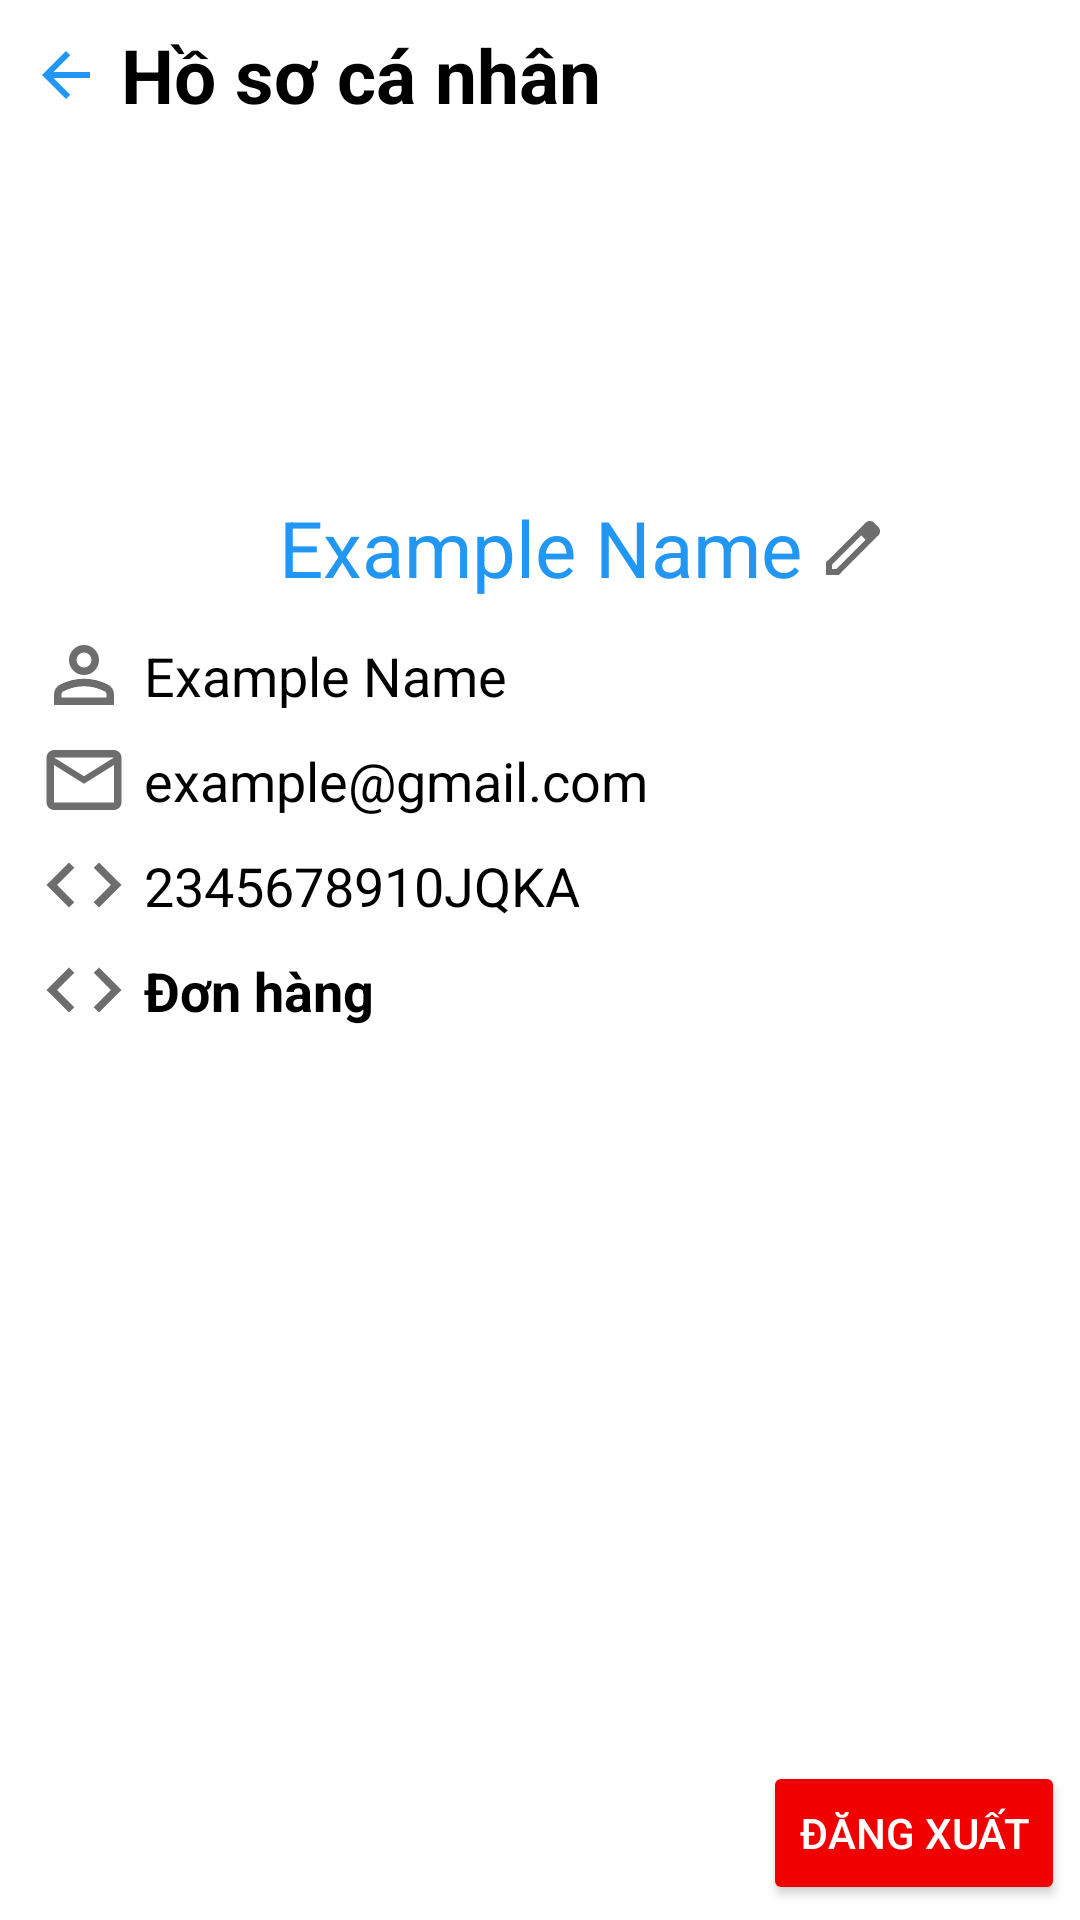

The Android layout XML behind this screen, and the referenced resources:
<!-- AndroidManifest.xml: application theme Theme.Project_3Final -->
<!-- res/layout/activity_profile.xml -->
<?xml version="1.0" encoding="utf-8"?>
<androidx.constraintlayout.widget.ConstraintLayout
    xmlns:android="http://schemas.android.com/apk/res/android"
    xmlns:app="http://schemas.android.com/apk/res-auto"
    xmlns:tools="http://schemas.android.com/tools"
    android:layout_width="match_parent"
    android:layout_height="match_parent"
    android:background="@color/white"
    android:padding="5dp">

    <TextView
        android:id="@+id/btnBack"
        android:layout_width="wrap_content"
        android:layout_height="40dp"
        android:layout_marginStart="5dp"
        android:gravity="center_vertical"
        android:text=" Hồ sơ cá nhân"
        android:textColor="@color/black"
        android:textSize="25sp"
        android:textStyle="bold"
        app:drawableStartCompat="@drawable/ic_arrow_back_24"
        app:layout_constraintStart_toStartOf="parent"
        app:layout_constraintTop_toTopOf="parent" />

    <ImageView
        android:id="@+id/imgProfile"
        android:layout_width="100dp"
        android:layout_height="100dp"
        android:layout_marginTop="15dp"
        android:contentDescription="@string/anhHoSo"
        android:src="@drawable/ic_launcher_foreground"
        android:background="@drawable/image_blue_border"
        android:scaleType="center"
        app:layout_constraintEnd_toEndOf="parent"
        app:layout_constraintStart_toStartOf="parent"
        app:layout_constraintTop_toBottomOf="@+id/btnBack" />

    <TextView
        android:id="@+id/tvName"
        android:layout_width="wrap_content"
        android:layout_height="wrap_content"
        android:layout_marginTop="5dp"
        android:text="@string/example_name"
        android:textColor="@color/blue"
        android:textSize="26sp"
        app:layout_constraintEnd_toEndOf="@+id/imgProfile"
        app:layout_constraintStart_toStartOf="@+id/imgProfile"
        app:layout_constraintTop_toBottomOf="@+id/imgProfile" />

    <ImageButton
        android:id="@+id/imgEdit"
        android:contentDescription="@string/suaTen"
        android:layout_width="wrap_content"
        android:layout_height="wrap_content"
        android:layout_marginStart="5dp"
        android:background="@color/white"
        android:src="@drawable/ic_edit_24"
        app:layout_constraintBottom_toBottomOf="@+id/tvName"
        app:layout_constraintStart_toEndOf="@+id/tvName"
        app:layout_constraintTop_toTopOf="@+id/tvName" />

    <ImageView
        android:id="@+id/tittleProfileName"
        android:layout_width="30dp"
        android:layout_height="30dp"
        android:layout_marginStart="8dp"
        android:layout_marginTop="10dp"
        android:contentDescription="@string/logo_profile"
        android:scaleType="center"
        android:src="@drawable/ic_person_30"
        app:layout_constraintStart_toStartOf="parent"
        app:layout_constraintTop_toBottomOf="@+id/tvName" />

    <TextView
        android:id="@+id/tvProfileName"
        android:layout_width="0dp"
        android:layout_height="wrap_content"
        android:layout_marginStart="5dp"
        android:layout_marginEnd="5dp"
        android:maxLines="2"
        android:text="@string/example_name"
        android:textColor="@color/black"
        android:textSize="18sp"
        app:layout_constraintBottom_toBottomOf="@+id/tittleProfileName"
        app:layout_constraintEnd_toEndOf="parent"
        app:layout_constraintStart_toEndOf="@+id/tittleProfileName"
        app:layout_constraintTop_toTopOf="@+id/tittleProfileName" />

    <ImageView
        android:id="@+id/titleEmail"
        android:contentDescription="@string/logo_email"
        android:layout_width="30dp"
        android:layout_height="30dp"
        android:layout_marginTop="5dp"
        android:scaleType="center"
        android:src="@drawable/ic_mail_30"
        app:layout_constraintStart_toStartOf="@+id/tittleProfileName"
        app:layout_constraintTop_toBottomOf="@+id/tittleProfileName" />

    <TextView
        android:id="@+id/tvEmail"
        android:layout_width="0dp"
        android:layout_height="wrap_content"
        android:layout_marginStart="5dp"
        android:layout_marginEnd="5dp"
        android:text="@string/example_gmail_com"
        android:textColor="@color/black"
        android:textSize="18sp"
        app:layout_constraintBottom_toBottomOf="@+id/titleEmail"
        app:layout_constraintEnd_toEndOf="parent"
        app:layout_constraintStart_toEndOf="@+id/titleEmail"
        app:layout_constraintTop_toTopOf="@+id/titleEmail" />

    <ImageView
        android:id="@+id/titleUid"
        android:contentDescription="@string/logo_uid"
        android:layout_width="wrap_content"
        android:layout_height="wrap_content"
        android:layout_marginTop="5dp"
        android:scaleType="center"
        android:src="@drawable/ic_code_30"
        app:layout_constraintStart_toStartOf="@+id/titleEmail"
        app:layout_constraintTop_toBottomOf="@+id/titleEmail" />

    <TextView
        android:id="@+id/tvUid"
        android:layout_width="0dp"
        android:layout_height="wrap_content"
        android:layout_marginStart="5dp"
        android:layout_marginEnd="5dp"
        android:maxLines="2"
        android:text="@string/_2345678910jqka"
        android:textColor="@color/black"
        android:textSize="18sp"
        app:layout_constraintBottom_toBottomOf="@+id/titleUid"
        app:layout_constraintEnd_toEndOf="parent"
        app:layout_constraintStart_toEndOf="@+id/titleUid"
        app:layout_constraintTop_toTopOf="@+id/titleUid" />

    <ImageView
        android:id="@+id/titleOrders"
        android:contentDescription="@string/logo_uid"
        android:layout_width="wrap_content"
        android:layout_height="wrap_content"
        android:layout_marginTop="5dp"
        android:scaleType="center"
        android:src="@drawable/ic_code_30"
        app:layout_constraintStart_toStartOf="@+id/titleUid"
        app:layout_constraintTop_toBottomOf="@+id/titleUid" />

    <TextView
        android:id="@+id/tvOrders"
        android:layout_width="0dp"
        android:layout_height="wrap_content"
        android:layout_marginStart="5dp"
        android:layout_marginEnd="5dp"
        android:maxLines="2"
        android:text="@string/donHang"
        android:textColor="@color/black"
        android:textSize="18sp"
        android:textStyle="bold"
        app:layout_constraintBottom_toBottomOf="@+id/titleOrders"
        app:layout_constraintEnd_toEndOf="parent"
        app:layout_constraintStart_toEndOf="@+id/titleOrders"
        app:layout_constraintTop_toTopOf="@+id/titleOrders" />

    <androidx.recyclerview.widget.RecyclerView
        android:id="@+id/recyclerViewOrders"
        android:layout_width="0dp"
        android:layout_height="0dp"
        android:layout_marginTop="5dp"
        app:layout_constraintBottom_toTopOf="@+id/btnLogout"
        app:layout_constraintEnd_toEndOf="parent"
        app:layout_constraintStart_toStartOf="parent"
        app:layout_constraintTop_toBottomOf="@+id/titleOrders" />

    <Button
        android:id="@+id/btnLogout"
        android:layout_width="wrap_content"
        android:layout_height="wrap_content"
        android:backgroundTint="#F00000"
        android:text="@string/dangXuat"
        android:textColor="@color/white"
        app:cornerRadius="7dp"
        app:layout_constraintBottom_toBottomOf="parent"
        app:layout_constraintEnd_toEndOf="parent" />
</androidx.constraintlayout.widget.ConstraintLayout>
<!-- resources referenced by this layout -->
<resources>
  <color name="black">#FF000000</color>
  <color name="blue">#2196F3</color>
  <color name="white">#FFFFFFFF</color>
  <!-- drawable ic_arrow_back_24 (drawable) -->
  <vector xmlns:android="http://schemas.android.com/apk/res/android" android:autoMirrored="true" android:height="24dp" android:tint="@color/blue" android:viewportHeight="24" android:viewportWidth="24" android:width="24dp">
        
      <path
          android:fillColor="@android:color/white"
          android:pathData="M20,11H7.83l5.59,-5.59L12,4l-8,8 8,8 1.41,-1.41L7.83,13H20v-2z"/>
      
  </vector>
  <!-- drawable ic_code_30 (drawable) -->
  <vector xmlns:android="http://schemas.android.com/apk/res/android" android:height="30dp" android:viewportHeight="960" android:viewportWidth="960" android:width="30dp">
        
      <path android:fillColor="#6d6d6d" android:pathData="M320,720 L80,480l240,-240 57,57 -184,184 183,183 -56,56ZM640,720 L583,663 767,479 584,296 640,240 880,480 640,720Z"/>
      
  </vector>
  <!-- drawable ic_edit_24 (drawable) -->
  <vector xmlns:android="http://schemas.android.com/apk/res/android"
      android:width="24dp"
      android:height="24dp"
      android:viewportWidth="960"
      android:viewportHeight="960">
    <path
        android:pathData="M200,760h57l391,-391 -57,-57 -391,391v57ZM120,840v-170l528,-527q12,-11 26.5,-17t30.5,-6q16,0 31,6t26,18l55,56q12,11 17.5,26t5.5,30q0,16 -5.5,30.5T817,313L290,840L120,840ZM760,256 L704,200 760,256ZM619,341 L591,312 648,369 619,341Z"
        android:fillColor="#6d6d6d"/>
  </vector>
  <!-- drawable ic_mail_30 (drawable) -->
  <vector xmlns:android="http://schemas.android.com/apk/res/android" android:height="30dp" android:viewportHeight="960" android:viewportWidth="960" android:width="30dp">
        
      <path android:fillColor="#6d6d6d" android:pathData="M160,800q-33,0 -56.5,-23.5T80,720v-480q0,-33 23.5,-56.5T160,160h640q33,0 56.5,23.5T880,240v480q0,33 -23.5,56.5T800,800L160,800ZM480,520L160,320v400h640v-400L480,520ZM480,440 L800,240L160,240l320,200ZM160,320v-80,480 -400Z"/>
      
  </vector>
  <!-- drawable ic_person_30 (drawable) -->
  <vector xmlns:android="http://schemas.android.com/apk/res/android" android:height="30dp" android:viewportHeight="960" android:viewportWidth="960" android:width="30dp">
        
      <path android:fillColor="#6d6d6d" android:pathData="M480,480q-66,0 -113,-47t-47,-113q0,-66 47,-113t113,-47q66,0 113,47t47,113q0,66 -47,113t-113,47ZM160,800v-112q0,-34 17.5,-62.5T224,582q62,-31 126,-46.5T480,520q66,0 130,15.5T736,582q29,15 46.5,43.5T800,688v112L160,800ZM240,720h480v-32q0,-11 -5.5,-20T700,654q-54,-27 -109,-40.5T480,600q-56,0 -111,13.5T260,654q-9,5 -14.5,14t-5.5,20v32ZM480,400q33,0 56.5,-23.5T560,320q0,-33 -23.5,-56.5T480,240q-33,0 -56.5,23.5T400,320q0,33 23.5,56.5T480,400ZM480,320ZM480,720Z"/>
      
  </vector>
  <string name="_2345678910jqka">2345678910JQKA</string>
  <string name="anhHoSo">Ảnh hồ sơ</string>
  <string name="dangXuat">Đăng xuất</string>
  <string name="donHang">Đơn hàng</string>
  <string name="example_gmail_com">example@gmail.com</string>
  <string name="example_name">Example Name</string>
  <string name="logo_email">Logo email</string>
  <string name="logo_profile">Logo Profile</string>
  <string name="logo_uid">Logo UID</string>
  <string name="suaTen">Sửa tên</string>
  <style name="Theme.Project_3Final" parent="Base.Theme.Project_3Final" />
  <style name="Base.Theme.Project_3Final" parent="Theme.Material3.DayNight.NoActionBar">
          
          
      </style>
</resources>
